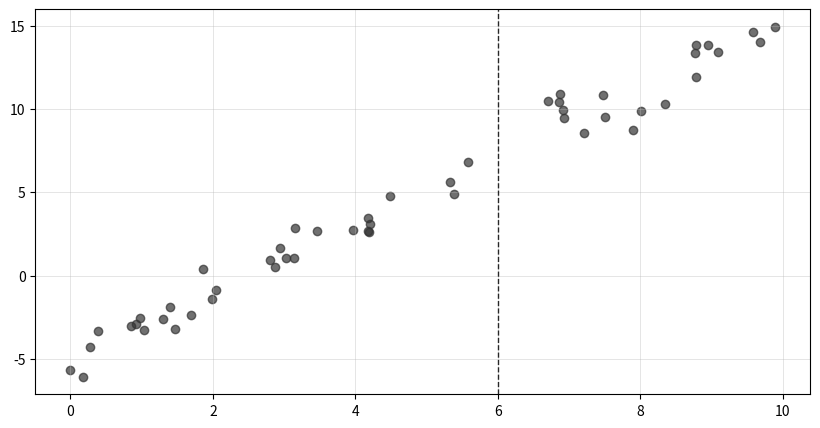
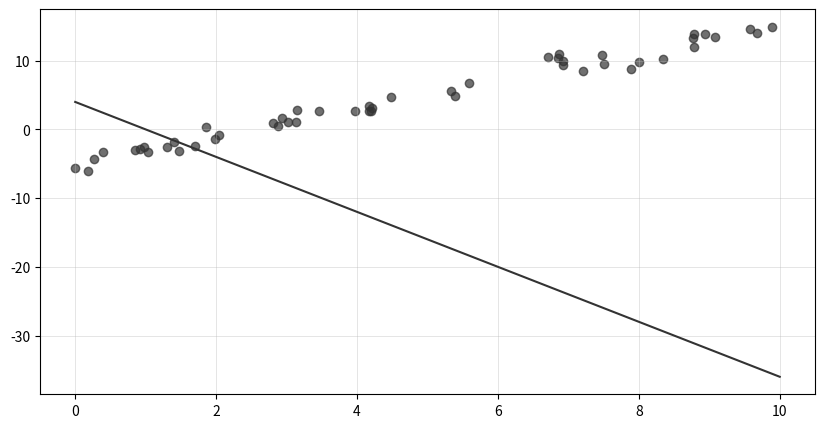
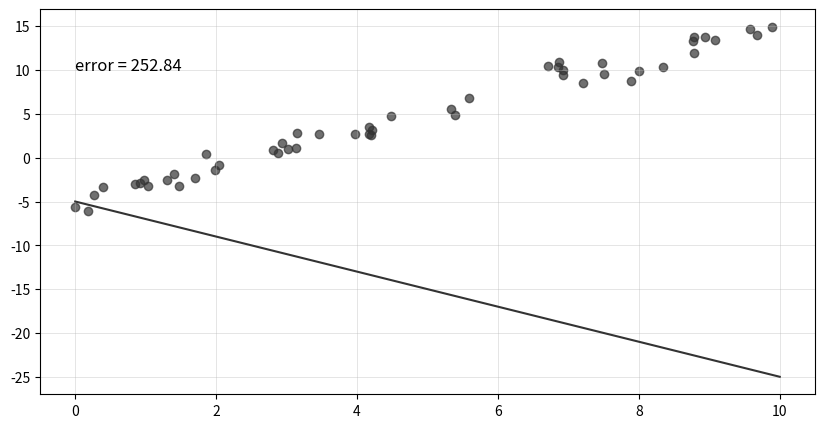
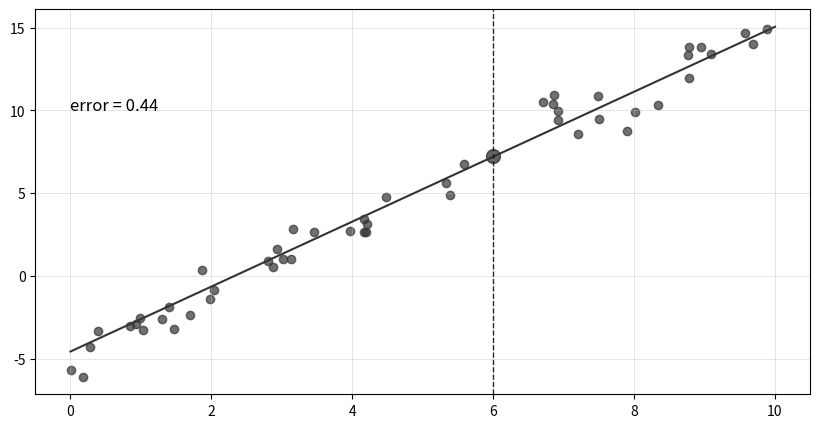
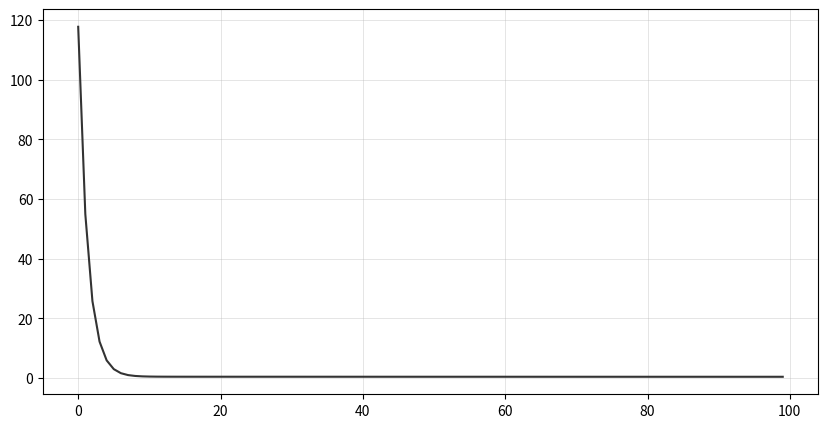
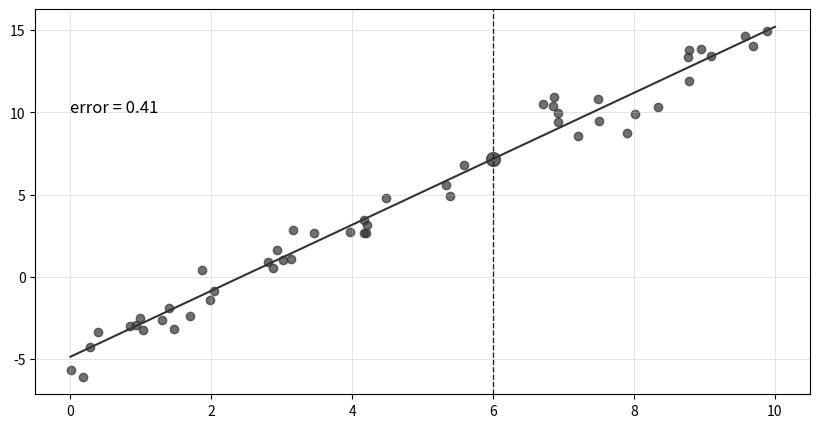

The script that saved these images, in order:
%matplotlib inline
import matplotlib.pyplot as plt
import numpy as np

# generate random data
n = 50
rng = np.random.RandomState(1)
x = 10 * rng.rand(n)
y = 2 * x - 5 + rng.randn(n)
plt.figure(figsize=(10,5))
ax = plt.gca()
ax.grid(color='#b7b7b7', linestyle='-', linewidth=0.5, alpha=0.5)
plt.scatter(x,y, color='#333333', alpha=0.7)
ax.axvline(6, color='#121212', linestyle='--', linewidth=1, alpha=0.9)
plt.show()

theta = [np.random.randint(-10, 10), np.random.randint(-10, 10)]

xfit = np.linspace(0, 10, 1000)
yfit = theta[0] + theta[1] * xfit

plt.figure(figsize=(10,5))
ax = plt.gca()
ax.grid(color='#b7b7b7', linestyle='-', linewidth=0.5, alpha=0.5)
plt.scatter(x,y, color='#333333', alpha=0.7)
plt.plot(xfit,yfit, color='#333333')
plt.show()

def compute_cost(x, y, theta):
    cost = 0
    m = len(x)
    for i in range(m):
        cost += ((theta[0] + theta[1]*x[i]) - y[i])**2
    return cost / m * 0.5

theta = [np.random.randint(-10, 10), np.random.randint(-10, 10)]

xfit = np.linspace(0, 10, 1000)
yfit = theta[0] + theta[1] * xfit

error = compute_cost(x,y,theta)

plt.figure(figsize=(10,5))
ax = plt.gca()
ax.grid(color='#b7b7b7', linestyle='-', linewidth=0.5, alpha=0.5)
ax.text(0, 10, f'error = {error:.2f}',fontsize=12,color='#000000')
plt.scatter(x,y, color='#333333', alpha=0.7)
plt.plot(xfit,yfit, color='#333333')
plt.show()

def gradient_decent(x, y, theta, iterations, learning_rate):
    m = len(x)
    theta_0, theta_1 = theta
    costs = np.zeros(iterations)
    for i in range(iterations):
        tmp_0 = 0
        tmp_1 = 0
        for j in range(m):
            tmp_0 += (theta_0 + theta_1*x[j]) - y[j]
            tmp_1 += ((theta_0 + theta_1*x[j]) - y[j])*x[j]
        theta_0 -= learning_rate / m * tmp_0
        theta_1 -= learning_rate / m * tmp_1
        costs[i] = compute_cost(x,y,[theta_0, theta_1])
    return ([theta_0, theta_1], costs)

iterations = 100
learning_rate = 0.01

new_theta, costs = gradient_decent(x, y, theta, iterations, learning_rate)
yfit = new_theta[0] + new_theta[1] * xfit

cost = compute_cost(x,y,new_theta)

plt.figure(figsize=(10,5))
ax = plt.gca()
ax.grid(color='#b7b7b7', linestyle='-', linewidth=0.5, alpha=0.5)
ax.text(0, 10, f'error = {cost:.2f}',fontsize=12,color='#000000')
plt.scatter(x,y, color='#333333', alpha=0.7)
plt.plot(xfit,yfit, color='#333333')
ax.axvline(6, color='#121212', linestyle='--', linewidth=1, alpha=0.9)
plt.scatter(6,yfit[600], s=100, c='#212121', alpha=0.7)
plt.show()

plt.figure(figsize=(10,5))
ax = plt.gca()
ax.grid(color='#b7b7b7', linestyle='-', linewidth=0.5, alpha=0.5)
plt.plot(costs, color='#333333')
plt.show()

def gradient_decent_vector(x, y, theta, iterations, learning_rate):
    for i in range(iterations):
        theta -= learning_rate / len(y) * np.matmul(np.matmul(theta,np.transpose(x)) -y, x)
    return theta


theta = [np.random.randint(-10, 10), np.random.randint(-10, 10)]

x_vector = np.column_stack([np.ones([x.shape[0], 1]), x])

iterations = 1000
learning_rate = 0.01
new_theta = gradient_decent_vector(x_vector, y, theta, iterations, learning_rate)

xfit = np.linspace(0, 10, 1000)
yfit = new_theta[0] + new_theta[1] * xfit

cost = compute_cost(x,y,new_theta)
plt.figure(figsize=(10,5))
ax = plt.gca()
ax.grid(color='#b7b7b7', linestyle='-', linewidth=0.5, alpha=0.5)
ax.text(0, 10, f'error = {cost:.2f}',fontsize=12,color='#000000')
plt.scatter(x,y, color='#333333', alpha=0.7)
plt.plot(xfit,yfit, color='#333333')
ax.axvline(6, color='#121212', linestyle='--', linewidth=1, alpha=0.9)
plt.scatter(6,yfit[600], s=100, c='#212121', alpha=0.7)
plt.show()